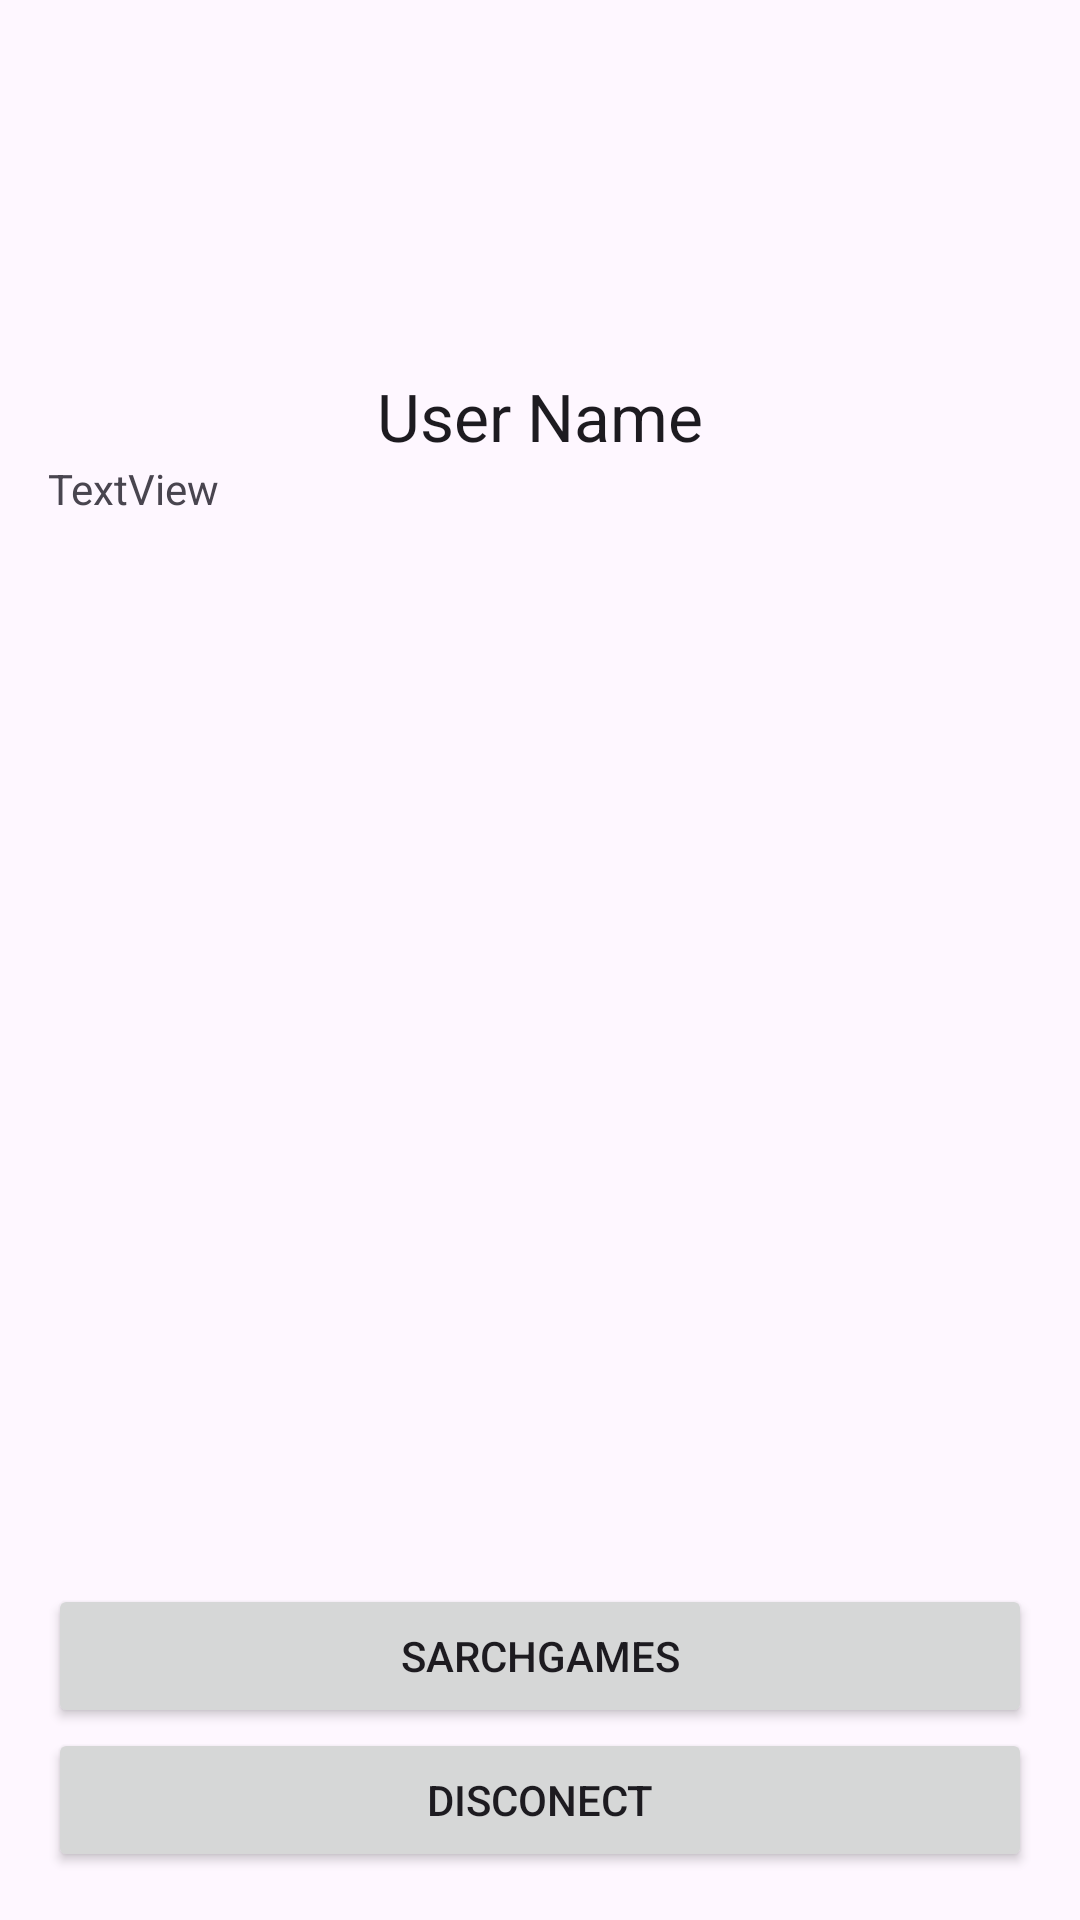

Here is an Android app screen rendered from its layout file. Give the layout XML and the strings, colors and styles it references.
<!-- AndroidManifest.xml: application theme Theme.GamesSarchEnd -->
<!-- res/layout/fragment_profile.xml -->
<?xml version="1.0" encoding="utf-8"?>
<LinearLayout xmlns:android="http://schemas.android.com/apk/res/android"
    android:layout_width="match_parent"
    android:layout_height="match_parent"
    android:orientation="vertical"
    android:padding="16dp">

    <ImageView
        android:id="@+id/profile_image"
        android:layout_width="100dp"
        android:layout_height="100dp"
        android:src="@drawable/ic_launcher_background"
        android:layout_gravity="center"/>

    <TextView
        android:id="@+id/user_name"
        android:layout_width="wrap_content"
        android:layout_height="wrap_content"
        android:text="User Name"
        android:textAppearance="@style/TextAppearance.AppCompat.Large"
        android:layout_gravity="center"
        android:layout_marginTop="8dp"/>

    <TextView
        android:id="@+id/textView"
        android:layout_width="match_parent"
        android:layout_height="wrap_content"
        android:text="TextView" />

    <androidx.recyclerview.widget.RecyclerView
        android:id="@+id/liked_games_recycler"
        android:layout_width="match_parent"
        android:layout_height="0dp"
        android:layout_weight="1"
        android:layout_marginTop="16dp"/>

    <Button
        android:id="@+id/ToSarchPage"
        android:layout_width="match_parent"
        android:layout_height="wrap_content"
        android:text="SarchGames" />

    <Button
        android:id="@+id/BackToLogIn"
        android:layout_width="match_parent"
        android:layout_height="wrap_content"
        android:text="Disconect" />

</LinearLayout>
<!-- resources referenced by this layout -->
<resources>
  <style name="Theme.GamesSarchEnd" parent="Base.Theme.GamesSarchEnd" />
  <style name="Base.Theme.GamesSarchEnd" parent="Theme.Material3.DayNight.NoActionBar">
          
          
      </style>
</resources>
